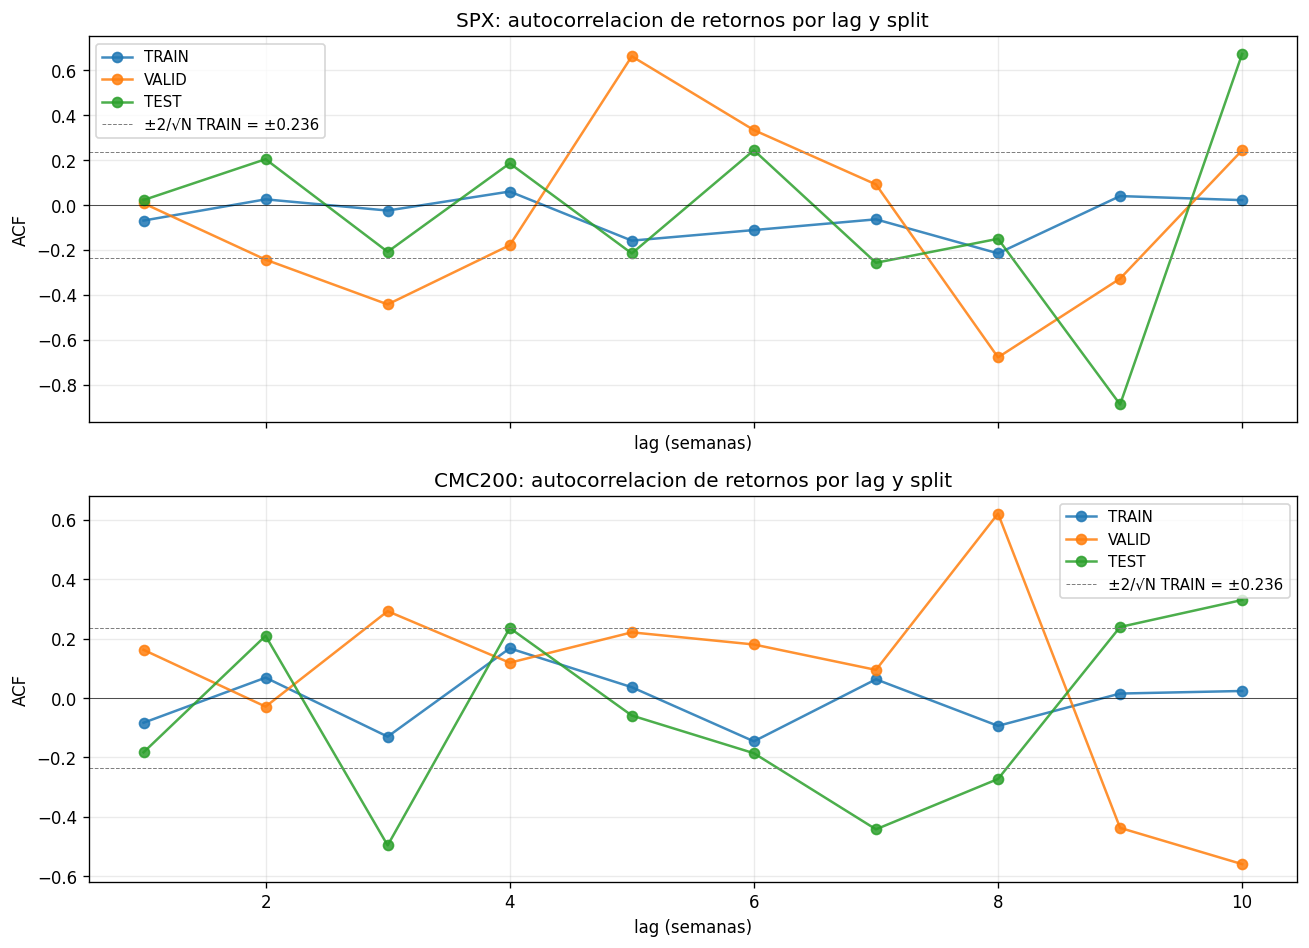

The file beside this chart, header and first rows:
asset, split, lag, acf
SPX, TRAIN, 1, -0.06968
SPX, TRAIN, 2, 0.02482
SPX, TRAIN, 3, -0.02508
SPX, TRAIN, 4, 0.05963
SPX, TRAIN, 5, -0.159
SPX, TRAIN, 6, -0.1119
SPX, TRAIN, 7, -0.0642
SPX, TRAIN, 8, -0.2157
SPX, TRAIN, 9, 0.03939
SPX, TRAIN, 10, 0.02129
SPX, VALID, 1, 0.007221
SPX, VALID, 2, -0.2437
SPX, VALID, 3, -0.4428
SPX, VALID, 4, -0.1794
SPX, VALID, 5, 0.6617
SPX, VALID, 6, 0.3333
SPX, VALID, 7, 0.09123
SPX, VALID, 8, -0.6786
SPX, VALID, 9, -0.328
SPX, VALID, 10, 0.2433
SPX, TEST, 1, 0.02159
SPX, TEST, 2, 0.2036
SPX, TEST, 3, -0.2086
SPX, TEST, 4, 0.185
SPX, TEST, 5, -0.216
SPX, TEST, 6, 0.2434
SPX, TEST, 7, -0.2576
SPX, TEST, 8, -0.1508
SPX, TEST, 9, -0.8883
SPX, TEST, 10, 0.6722
CMC200, TRAIN, 1, -0.08346
CMC200, TRAIN, 2, 0.06845
CMC200, TRAIN, 3, -0.1301
CMC200, TRAIN, 4, 0.1671
CMC200, TRAIN, 5, 0.03625
CMC200, TRAIN, 6, -0.1459
CMC200, TRAIN, 7, 0.06283
CMC200, TRAIN, 8, -0.09383
CMC200, TRAIN, 9, 0.0149
CMC200, TRAIN, 10, 0.02354
CMC200, VALID, 1, 0.162
CMC200, VALID, 2, -0.02912
CMC200, VALID, 3, 0.292
CMC200, VALID, 4, 0.1186
CMC200, VALID, 5, 0.2209
CMC200, VALID, 6, 0.18
CMC200, VALID, 7, 0.0945
CMC200, VALID, 8, 0.6204
CMC200, VALID, 9, -0.4371
CMC200, VALID, 10, -0.5592
CMC200, TEST, 1, -0.1831
CMC200, TEST, 2, 0.2092
CMC200, TEST, 3, -0.496
CMC200, TEST, 4, 0.2355
CMC200, TEST, 5, -0.059
CMC200, TEST, 6, -0.1859
CMC200, TEST, 7, -0.442
CMC200, TEST, 8, -0.2725
CMC200, TEST, 9, 0.2389
CMC200, TEST, 10, 0.3298
